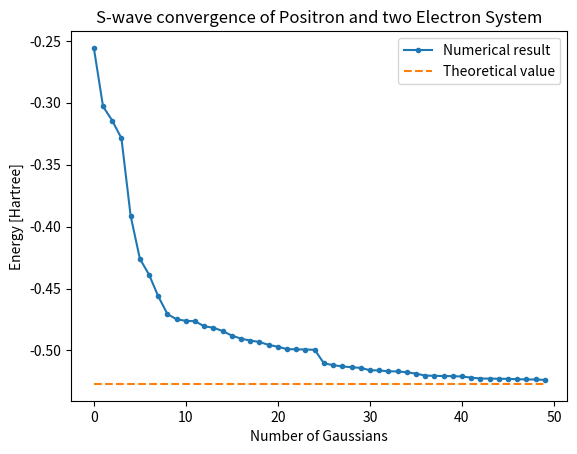

Here is the Python script that generated this plot:
import numpy as np
import matplotlib.pyplot as plt
from scipy.optimize import minimize
from scipy.linalg import eigh, det

def jacobi_transform(m_list):
    dim=m_list.shape[0]
    J=np.zeros((dim,dim))
    for i in range(dim):
        sum_m=np.sum(m_list[:i+1])
        for j in range(dim):
            if j==i+1:
                J[i,j]=-1
            elif i+1<j:
                J[i,j]=0
            else:
                J[i,j]=m_list[j]/sum_m
            if np.isnan(J[i,j]):
                J[i,j]=1
    U=np.linalg.inv(J)
    if 1<dim:
        U=np.delete(U,dim-1,1)
        J=np.delete(J,dim-1,0)
    return J,U

def w_gen_3():
    w1=np.zeros((3))
    w2=np.zeros((3))
    w3=np.zeros((3))
    w1[0]=1
    w1[1]=-1
    w2[0]=1
    w2[2]=-1
    w3[1]=1
    w3[2]=-1
    w_list=[w1,w2,w3]
    return w_list

def corput(n, b=3):
    q=0
    bk=1/b
    while n>0:
        n, rem= np.divmod(n,b)
        q += rem*bk
        bk /= b
    return q

def halton(n,d):
    x=np.zeros(d)
    base=np.array([2,3,5,7,11,13,17,19,23,29,31,37,41,43,47,53,59,61,67,71,73,79,83,89,97,101,103,107,109,113,127,131,137,139,149,151,157,163,167,173,179,181,191,193,197,199,211,223,227,233,239,241,251,257,263,269,271,277,281])
    assert base.shape[0]>d, "Error: d exceeds the number of basis elements."
    for i in range(d):
        x[i]=corput(n,base[i])
    return x

def A_generate(bij,w_list):
    if type(bij)==list or type(bij)==np.ndarray:
        dim=len(w_list)
        mat_list=[np.outer(w_list[i],w_list[i]) for i in range(dim)]
        for i in range(dim):
            mat_list[i]=mat_list[i]/(bij[i]**2)
        A=sum(mat_list)
        return A
    else:
        dim=len(w_list)
        mat_list=[np.outer(w_list[i],w_list[i]) for i in range(dim)]
        for i in range(dim):
            mat_list[i]=mat_list[i]/(bij**2)
        A=sum(mat_list)
        return A

def shift_dot(a,b,mat=None):
    n=a.shape[1]
    sum=0
    if not hasattr(mat, "__len__"):
        mat=np.identity(n)
    assert n==np.shape[0], "ERROR! Matrix shape does not match number of shift vectors."
    for i in range(n):
        for j in range(n):
            dot=a[:,i]@b[:,j]
            sum +=mat[i,j]*dot
    return sum

def transform_list(alphas):
    g_new=[np.ones((1,1))*alphas[i] for i in range(len(alphas))]
    print("size=",np.shape(g_new))
    return g_new

def w_gen(dim, i,j):  
    if dim==1:
        w=np.ones((1,1))
        return w
    else:
        w=np.zeros((1,dim))
        w[i]=1
        w[j]=-1
        return w

def S_elem(A,B,K,w=None):
    dim=A.shape[0]
    coul=0
    D=A+B
    R=np.linalg.inv(D)
    M0=(np.pi**(dim)/np.linalg.det(D))**(3.0/2)
    trace=np.trace(B@K@A@R)
    if w!=None:
        for k in range(len(w)): ##Included to make the anion test run properly. Basically, script now handles taking a list of w's instead of just a single one. 
#The implementation is a bit hacky, since it only works if the list of w's has a length of two. 
            beta=1/(w[k].T@R@w[k])
            if k==2:
                coul+=2*np.sqrt(beta/np.pi)*M0 #Plus since we have two negative terms and one positive, meaning net one negative, that cancels minus.
            else:
                coul-=2*np.sqrt(beta/np.pi)*M0
        return M0,trace,coul
    else:
        return M0, trace

def transform_list(alphas):
    g_new = [np.ones((1, 1)) * alphas[i] for i in range(len(alphas))]
    return g_new

def S_wave(alphas, K, w=None):
    length = len(alphas)
    alphas = transform_list(alphas)
    kinetic = np.zeros((length, length))
    overlap = np.zeros((length, length))
    coulomb = np.zeros((length, length))
    for i in range(length):
        for j in range(length):
            if j <= i:
                A = alphas[i]
                B = alphas[j]
                M0, trace, coul = S_elem(A, B, K, w)
                R = np.linalg.inv(A + B)
                overlap[i, j] = M0
                overlap[j, i] = overlap[i, j]
                kinetic[i, j] = 6 * trace * M0
                kinetic[j, i] = kinetic[i, j]
                coulomb[i, j] = coul
                coulomb[j, i] = coulomb[i, j]
    return overlap, kinetic, coulomb

w_list=w_gen_3()
m_list=np.array([1, 1, 1])
K=np.array([[0,0,0],[0,1/2,0],[0,0,1/2]])
J,U=jacobi_transform(m_list)
K_trans=J@K@J.T
w_trans=[U.T @ w_list[i] for i in range(len(w_list))]

def energyS(bij,K,w):
    alphas=[]
    dim=len(w)
    for i in range(0,len(bij),dim):
        A=A_generate(bij[i:i+dim],w)
        alphas.append(A)
    N, kinetic, coulomb=S_wave(alphas,K,w)
    H=kinetic+coulomb
    E=eigh(H,N, eigvals_only='true')
    E0=np.amin(E)
    return E0

b1=7
E_list=[]
gaussians=[]
E_theoS=[]
bij=np.array([])
E_S=-0.527

#print("---------QUASI-RANDOM METHOD---------")

E_low=np.inf
bases=np.array([])
base_test=np.array([])
for i in range(50):
   hal=halton(i+1,15*len(w_trans))
   bij=-np.log(hal)*b1
   for j in range(0,len(hal),len(w_trans)):
       base_test=np.append(base_test,bij[j:j+len(w_trans)])
       E0=energyS(base_test,K_trans,w_trans)
       if E0<=E_low:
           E_low=E0
           base_curr=np.copy(bij[j:j+len(w_trans)])
       base_test=base_test[:-len(w_trans)]
   bases=np.append(bases,base_curr)
   base_test=np.append(base_test,base_curr)
   E_list.append(E_low)
   print(E_low)
   gaussians.append(i)
   E_theoS.append(E_S)

print("Best convergent numerical value:", E_list[-1])
print("Theoretical value:", E_S)
print("Difference:", np.abs(E_list[-1]-E_S))

plt.figure(2)
plt.plot(gaussians,E_list, marker='.')
plt.plot(gaussians,E_theoS, '--')
plt.title('S-wave convergence of Positron and two Electron System')
plt.xlabel('Number of Gaussians')
plt.ylabel('Energy [Hartree]')
plt.legend(['Numerical result', 'Theoretical value'])
plt.show()